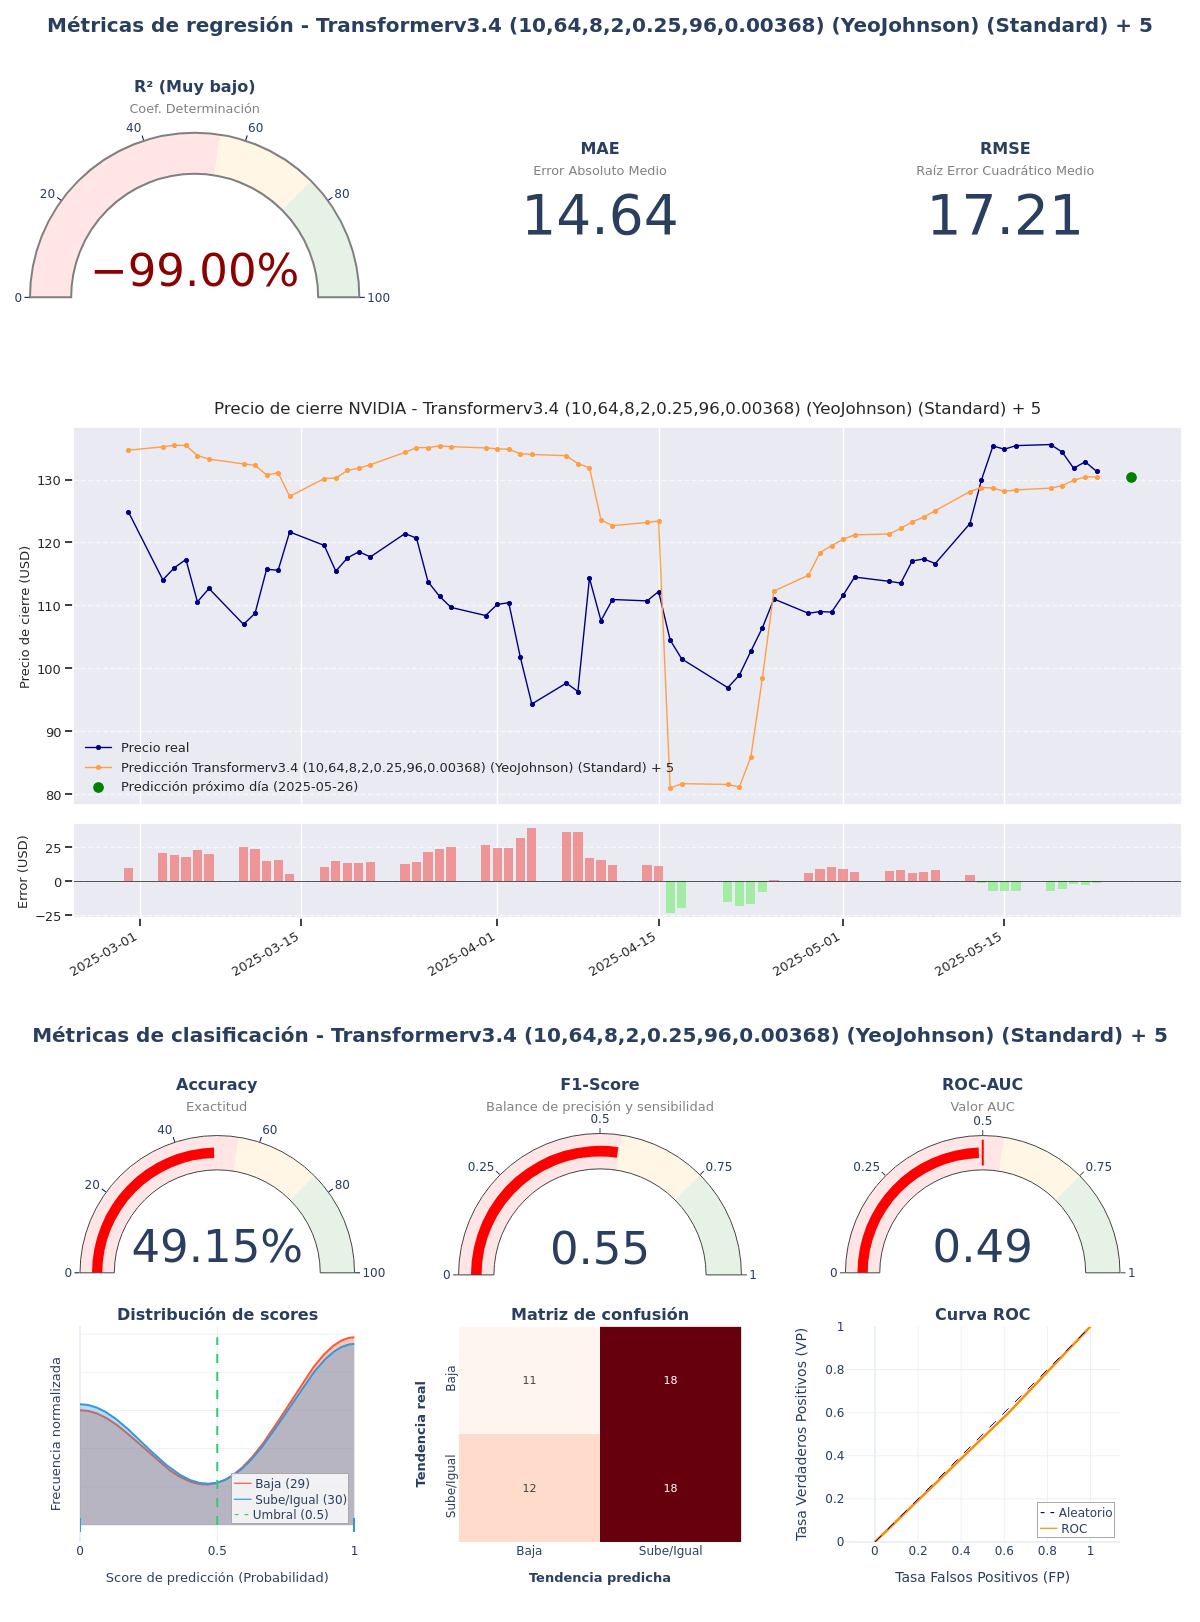

The data file committed next to this chart (first rows):
model_title; model_hash; r2; mae; rmse; accuracy; f1_score; roc_auc; irb_regr; irb_clas; irb_total
Transformerv3.4 (10,64,8,2,0.25,96,0.003…; db947321; -1,8173; 14,6362; 17,2149; 0,4915; 0,5455; 0,4897; -0,5835; 0,9675; 0,2696
